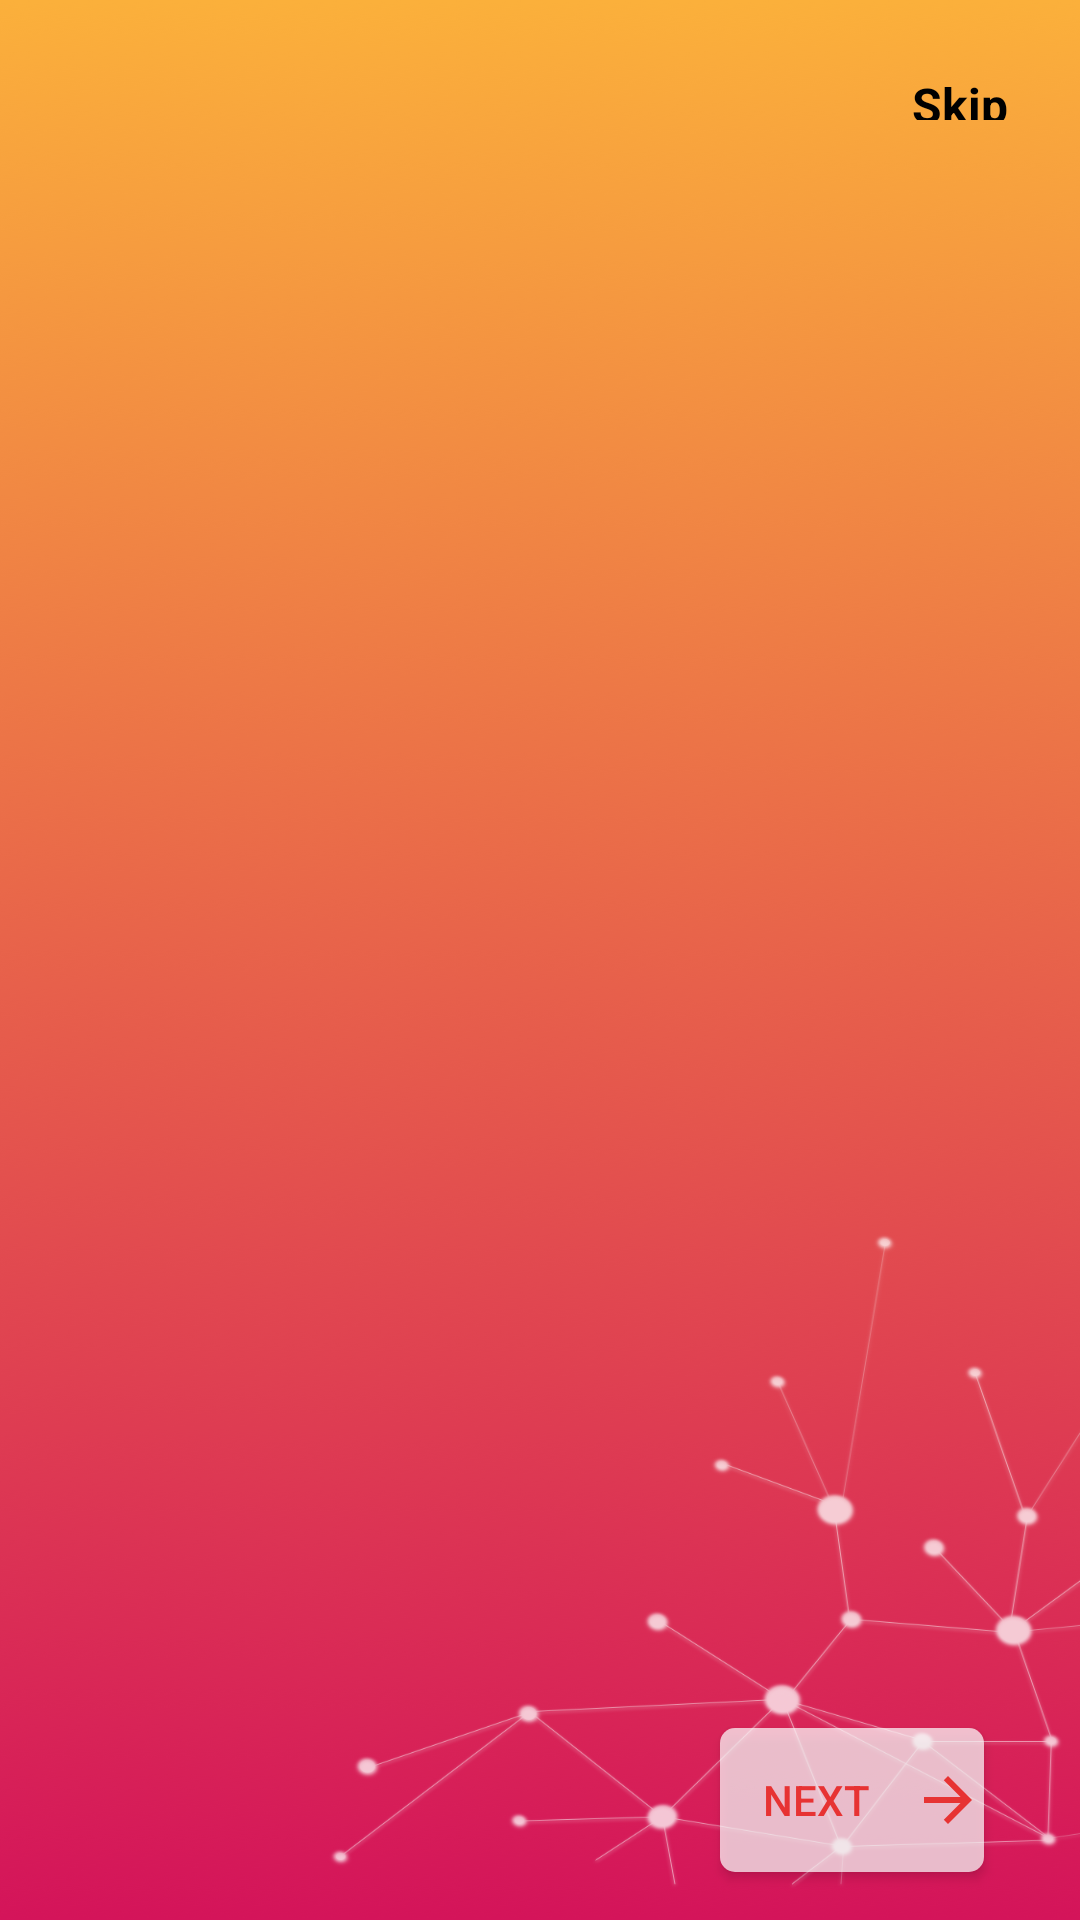

This screen was rendered from an Android layout file. Write that file and the resources it references.
<!-- AndroidManifest.xml: application theme AppTheme -->
<!-- res/layout/activity_intro.xml -->
<?xml version="1.0" encoding="utf-8"?>
<android.support.constraint.ConstraintLayout xmlns:android="http://schemas.android.com/apk/res/android"
    xmlns:app="http://schemas.android.com/apk/res-auto"
    xmlns:tools="http://schemas.android.com/tools"
    android:layout_width="match_parent"
    android:layout_height="match_parent"
    tools:context=".controller.activity.IntroActivity"
    android:background="@drawable/background"
    >

    <android.support.v4.view.ViewPager
        android:id="@+id/screen_viewpager"
        android:layout_width="0dp"
        android:layout_height="0dp"
        android:layout_marginBottom="8dp"
        app:layout_constraintBottom_toTopOf="@+id/tab_indicator"
        app:layout_constraintEnd_toEndOf="parent"
        app:layout_constraintStart_toStartOf="parent"
        app:layout_constraintTop_toTopOf="parent" />

    <Button
        android:id="@+id/btn_next"
        android:layout_width="wrap_content"
        android:layout_height="wrap_content"
        android:layout_marginEnd="32dp"
        android:layout_marginBottom="16dp"
        android:background="@drawable/bg_login"
        android:drawableRight="@drawable/ic_arrow_forward_black_24dp"
        android:text="Next"
        android:drawableTint="#E73333"
        android:textColor="#E73333"
        app:layout_constraintBottom_toBottomOf="parent"
        app:layout_constraintEnd_toEndOf="parent" />

    <android.support.design.widget.TabLayout
        android:id="@+id/tab_indicator"
        android:layout_width="wrap_content"
        android:layout_height="wrap_content"
        android:layout_marginStart="32dp"
        android:layout_marginEnd="8dp"
        android:layout_marginBottom="16dp"
        app:layout_constraintBottom_toBottomOf="parent"
        app:layout_constraintEnd_toStartOf="@+id/btn_next"
        app:layout_constraintHorizontal_bias="0.0"
        app:layout_constraintStart_toStartOf="parent"
        app:tabBackground="@drawable/indicator_selector">

    </android.support.design.widget.TabLayout>

    <Button
        android:visibility="invisible"
        android:id="@+id/btn_get_started"
        android:layout_width="132dp"
        android:layout_height="wrap_content"
        android:layout_marginStart="8dp"
        android:layout_marginLeft="8dp"
        android:layout_marginEnd="8dp"
        android:layout_marginRight="8dp"
        android:layout_marginBottom="64dp"
        android:background="@drawable/bg_login"
        android:text="Get Started"
        android:textColor="#E73333"
        app:layout_constraintBottom_toBottomOf="parent"
        app:layout_constraintEnd_toEndOf="parent"
        app:layout_constraintStart_toStartOf="parent" />

    <TextView
        android:id="@+id/tv_skip"
        android:layout_width="wrap_content"
        android:layout_height="16dp"
        android:layout_marginTop="24dp"
        android:layout_marginEnd="24dp"
        android:text="Skip"
        android:textColor="#000"
        android:textSize="16sp"
        android:textStyle="bold"
        app:layout_constraintEnd_toEndOf="parent"
        app:layout_constraintTop_toTopOf="parent" />
</android.support.constraint.ConstraintLayout>
<!-- resources referenced by this layout -->
<resources>
  <!-- drawable background: png bitmap (drawable, 664715 bytes) -->
  <!-- drawable bg_login (drawable) -->
  <?xml version="1.0" encoding="utf-8"?>
  <shape xmlns:android="http://schemas.android.com/apk/res/android" android:shape="rectangle">
      <corners android:radius="5dp"/>
      <solid android:color="#B5FFFFFF"/>
  </shape>
  <!-- drawable ic_arrow_forward_black_24dp (drawable) -->
  <vector xmlns:android="http://schemas.android.com/apk/res/android"
          android:width="24dp"
          android:height="24dp"
          android:viewportWidth="24.0"
          android:viewportHeight="24.0">
      <path
          android:fillColor="#E73333"
          android:pathData="M12,4l-1.41,1.41L16.17,11H4v2h12.17l-5.58,5.59L12,20l8,-8z"/>
  </vector>
  <style name="AppTheme" parent="Theme.AppCompat.Light.NoActionBar">
          
          <item name="colorPrimary">@color/colorPrimary</item>
          <item name="colorPrimaryDark">@color/colorPrimaryDark</item>
          <item name="colorAccent">@color/colorAccent</item>
      </style>
  <color name="colorPrimary">#FF7F3D</color>
  <color name="colorPrimaryDark">#FF7F3D</color>
  <color name="colorAccent">#D81B60</color>
</resources>
